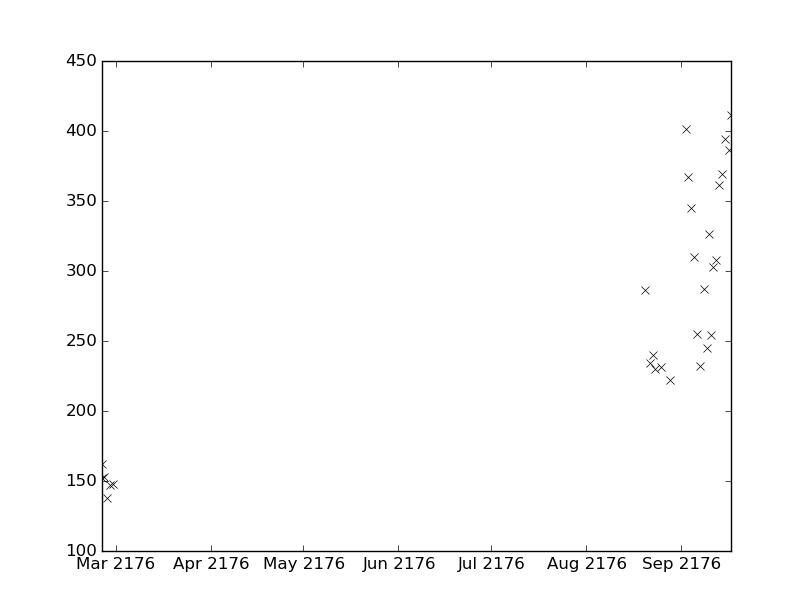

Values plotted in this chart, from the file beside it:
values, datetimes
162.0, 2176-02-25T17:30:00
401.0, 2176-09-02T11:00:00
232.0, 2176-09-07T04:03:00
287.0, 2176-09-08T05:44:00
153.0, 2176-02-26T04:15:00
367.0, 2176-09-03T04:00:00
245.0, 2176-09-09T06:28:00
138.0, 2176-02-27T06:30:00
147.0, 2176-02-28T07:25:00
148.0, 2176-02-29T06:30:00
286.0, 2176-08-20T04:40:00
345.0, 2176-09-04T03:53:00
326.0, 2176-09-10T01:49:00
254.0, 2176-09-10T14:39:00
303.0, 2176-09-11T04:30:00
234.0, 2176-08-21T20:58:00
240.0, 2176-08-22T19:00:00
230.0, 2176-08-23T08:58:00
231.0, 2176-08-25T08:10:00
222.0, 2176-08-28T06:25:00
310.0, 2176-09-05T04:07:00
308.0, 2176-09-12T03:15:00
361.0, 2176-09-13T05:17:00
152.0, 2176-02-25T10:50:00
255.0, 2176-09-06T04:24:00
369.0, 2176-09-14T05:01:00
394.0, 2176-09-15T06:37:00
386.0, 2176-09-16T12:21:00
411.0, 2176-09-17T05:14:00
